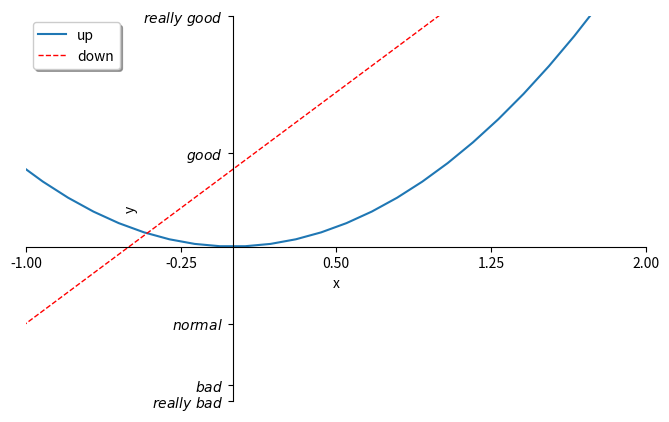

Python code for this plot:
# coding:utf-8
import matplotlib.pyplot as plt
import numpy as np
x=np.linspace(-3,3,50)
y1=2*x+1
y2=x**2

plt.figure(num=3,figsize=(8,5))
l1=plt.plot(x,y2)
l2=plt.plot(x,y1,color='red',linewidth=1.0,linestyle='--')

plt.legend(labels=['up','down'],shadow=True,loc='best').get_frame().set_alpha(1)
#legend.get_frame().set_facecolor('white')
#plt.legend().get_frame().set_alpha(1) # 设置shadow内无阴影

plt.xlabel('x')
plt.ylabel('y')

plt.xlim((-1,2))
plt.ylim((-2,3))

new_ticks=np.linspace(-1,2,5)
print(new_ticks)
plt.xticks(new_ticks)
plt.yticks([-2,-1.8,-1,1.22,3],
          [r'$really\ bad$',r'$bad$',r'$normal$',r'$good$',r'$really\ good$'])

ax=plt.gca()
ax.spines['right'].set_color('none')
ax.spines['top'].set_color('none')

ax.xaxis.set_ticks_position('bottom')
ax.yaxis.set_ticks_position('left')
ax.spines['bottom'].set_position(('data',0))
ax.spines['left'].set_position(('data',0))
plt.savefig("a.svg")
plt.show()

